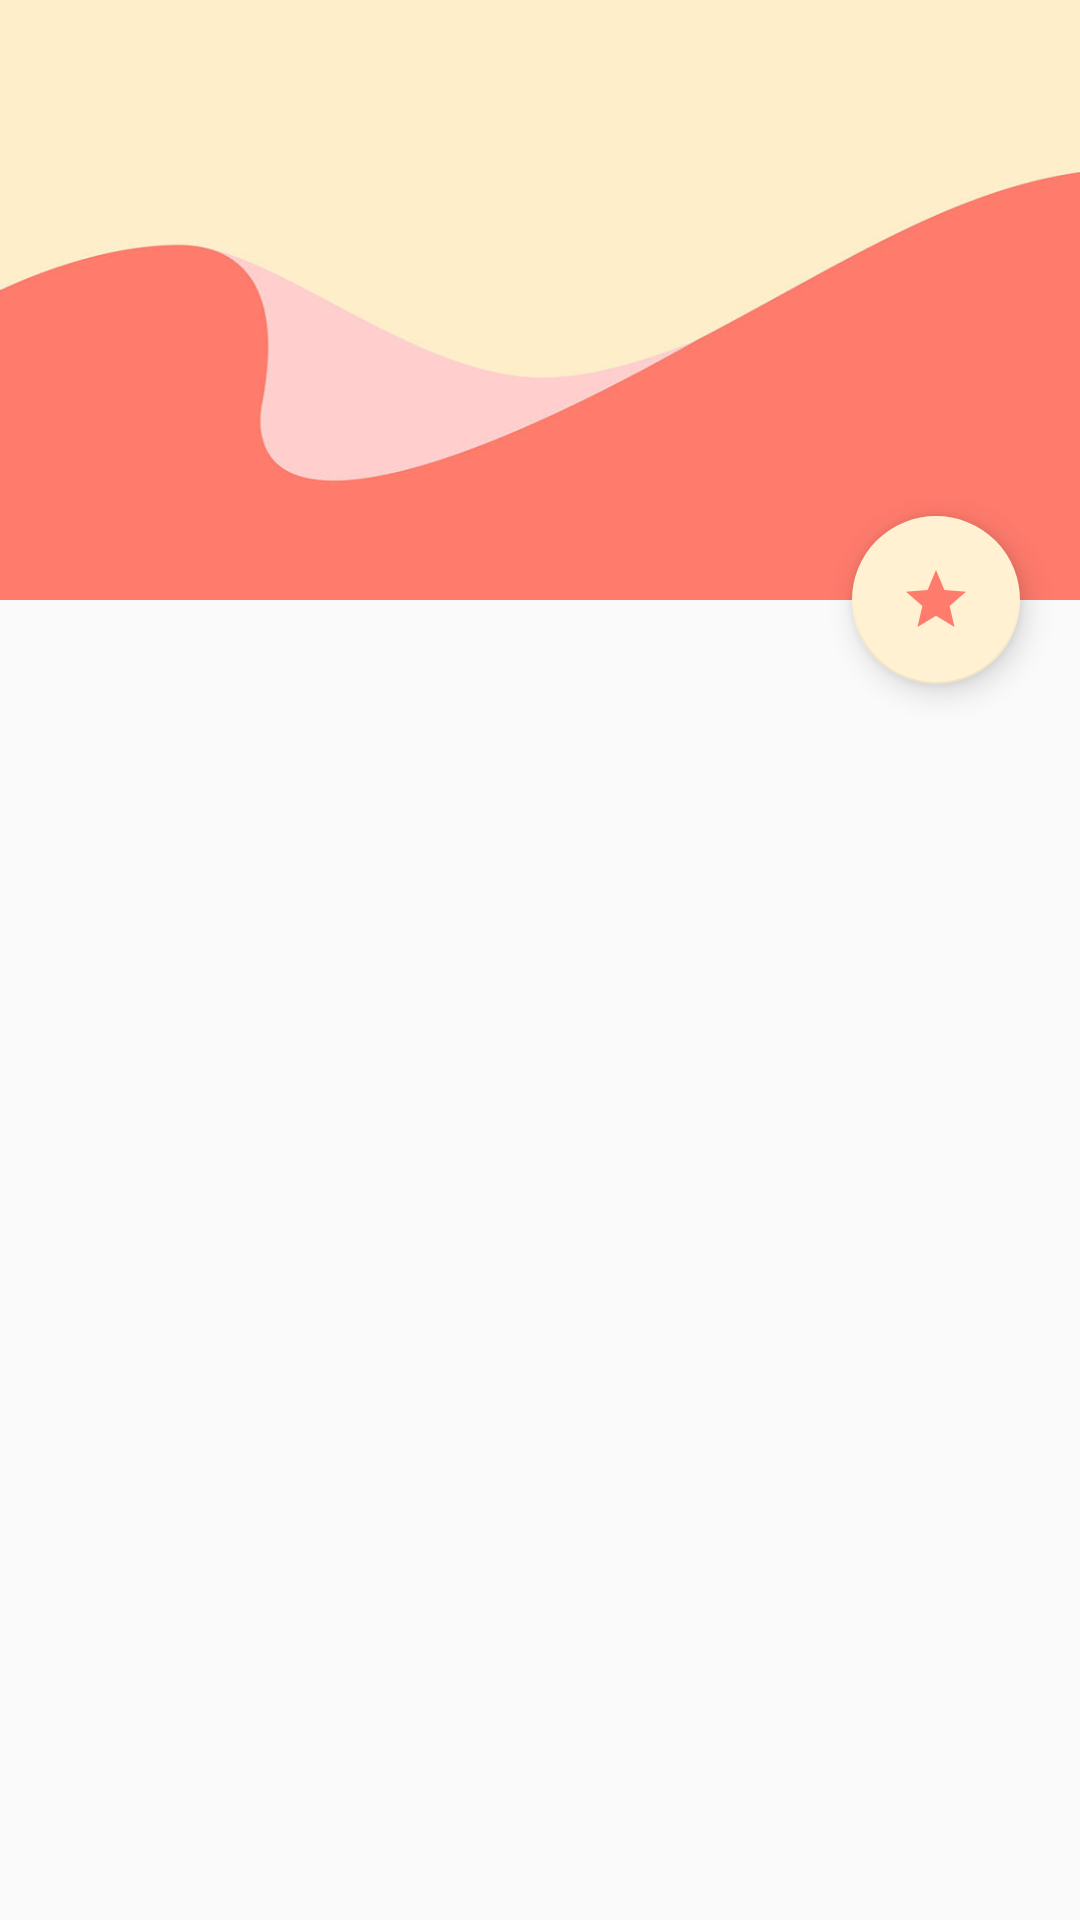

Reconstruct the res/layout file that produces this screen, plus the resources it refers to.
<!-- AndroidManifest.xml: application theme AppTheme -->
<!-- res/layout/activity_main.xml -->
<?xml version="1.0" encoding="utf-8"?>
<android.support.design.widget.CoordinatorLayout
    xmlns:android="http://schemas.android.com/apk/res/android"
    xmlns:app="http://schemas.android.com/apk/res-auto"
    android:layout_width="match_parent"
    android:layout_height="match_parent"
    android:fitsSystemWindows="true">

    <android.support.design.widget.AppBarLayout
        android:id="@+id/appbar"
        android:layout_width="match_parent"
        android:layout_height="200dp"
        android:fitsSystemWindows="true"
        android:theme="@style/ThemeOverlay.AppCompat.Dark.ActionBar">

        <android.support.design.widget.CollapsingToolbarLayout
            android:id="@+id/collapsing_toolbar"
            android:layout_width="match_parent"
            android:layout_height="match_parent"
            android:fitsSystemWindows="true"
            app:contentScrim="?attr/colorPrimary"
            app:expandedTitleMarginStart="60dp"
            app:layout_scrollFlags="scroll|exitUntilCollapsed|snap">

            <ImageView
                android:id="@+id/header"
                android:layout_width="match_parent"
                android:layout_height="match_parent"
                android:background="@drawable/header"
                android:fitsSystemWindows="true"
                android:scaleType="centerCrop"
                app:layout_collapseMode="parallax"/>

            <View
                android:layout_width="match_parent"
                android:layout_height="160dp"
                android:layout_gravity="bottom"
                android:background="@drawable/scrim"/>

            <android.support.v7.widget.Toolbar
                android:id="@+id/anim_toolbar"
                android:layout_width="match_parent"
                android:layout_height="?attr/actionBarSize"
                app:layout_collapseMode="pin"
                app:popupTheme="@style/ThemeOverlay.AppCompat.Light"/>

        </android.support.design.widget.CollapsingToolbarLayout>

    </android.support.design.widget.AppBarLayout>

    <android.support.v7.widget.RecyclerView
        android:id="@+id/scrollableview"
        android:layout_width="match_parent"
        android:layout_height="match_parent"
        app:layout_behavior="@string/appbar_scrolling_view_behavior"/>

    <android.support.design.widget.FloatingActionButton
        android:layout_width="wrap_content"
        android:layout_height="wrap_content"
        android:layout_margin="20dp"
        android:clickable="true"
        android:src="@drawable/ic_fab"
        app:backgroundTint="@color/colorPrimaryDark"
        app:fabSize="normal"
        app:layout_anchor="@+id/appbar"
        app:layout_anchorGravity="bottom|right|end"/>

</android.support.design.widget.CoordinatorLayout>
<!-- resources referenced by this layout -->
<resources>
  <color name="colorPrimaryDark">#fff1d2</color>
  <!-- drawable header: png bitmap (drawable, 54346 bytes) -->
  <!-- drawable ic_fab (drawable) -->
  <vector xmlns:android="http://schemas.android.com/apk/res/android"
          android:width="24dp"
          android:height="24dp"
          android:viewportWidth="24.0"
          android:viewportHeight="24.0">
      <path
          android:fillColor="#FFFF7B6C"
          android:pathData="M12,17.27L18.18,21l-1.64,-7.03L22,9.24l-7.19,-0.61L12,2 9.19,8.63 2,9.24l5.46,4.73L5.82,21z"/>
  </vector>
  <style name="AppTheme" parent="Theme.AppCompat.Light.NoActionBar">
          
          <item name="colorPrimary">@android:color/holo_red_light</item>
          <item name="colorPrimaryDark">@color/colorPrimaryDark</item>
          <item name="colorAccent">@color/colorAccent</item>
      </style>
  <color name="colorAccent">#FF4081</color>
</resources>
